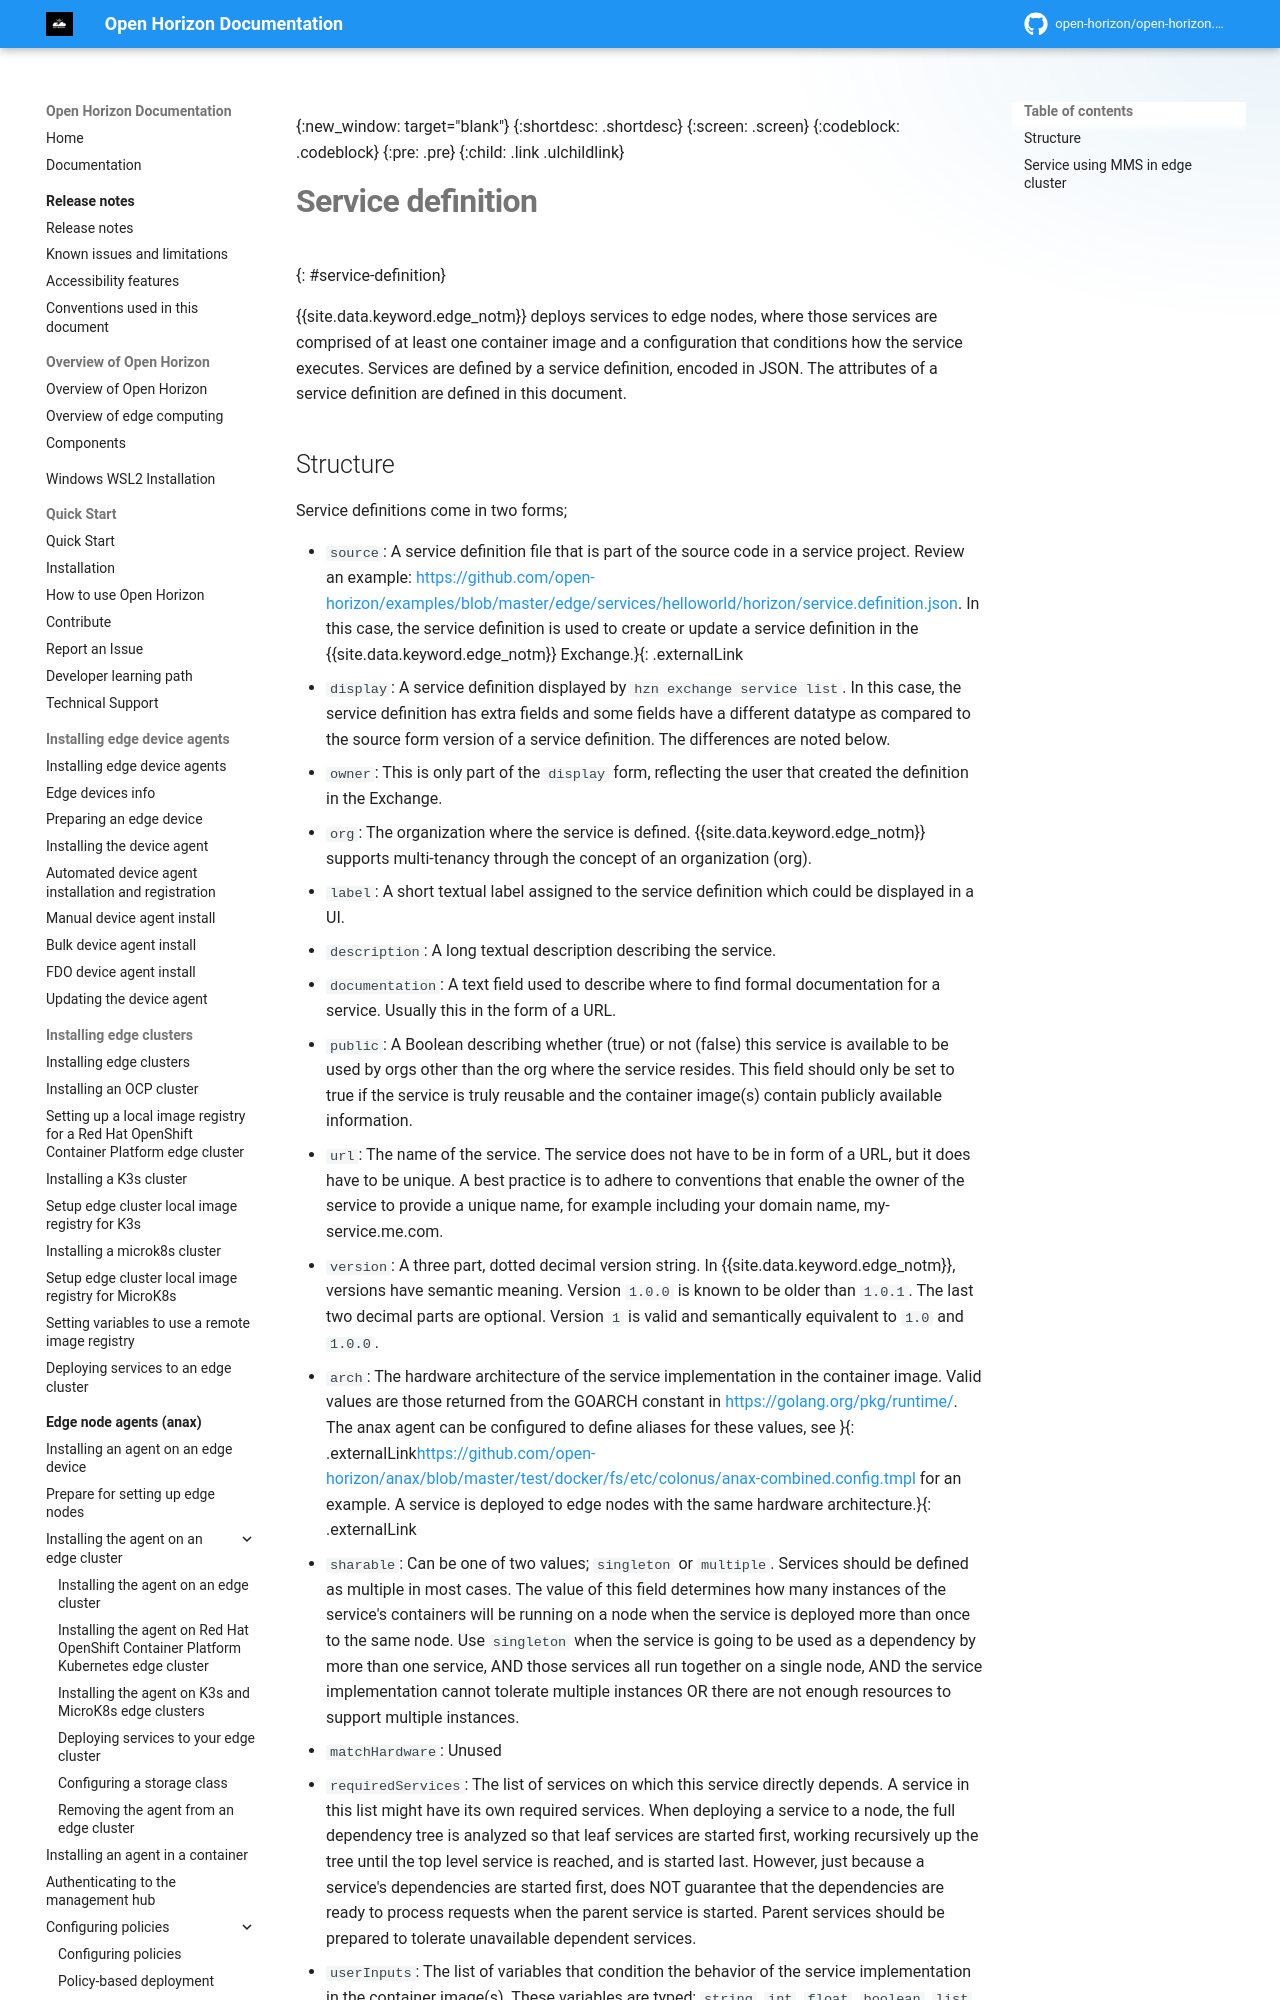

repository: open-horizon/open-horizon.github.io · page: anax/service_def/index.html · generator: mkdocs

---
copyright: Contributors to the Open Horizon project
years: 2022 - 2026
title: Service Definition
description: Description of Service definition JSON fields
lastupdated: 2026-04-08
nav_order: 2
parent: Defining and deploying services
grand_parent: Edge node agents (anax)
has_children: false
has_toc: false
---

{:new_window: target="blank"}
{:shortdesc: .shortdesc}
{:screen: .screen}
{:codeblock: .codeblock}
{:pre: .pre}
{:child: .link .ulchildlink}
{:childlinks: .ullinks}

# Service definition
{: #service-definition}

{{site.data.keyword.edge_notm}} deploys services to edge nodes, where those services are comprised of at least one container image and a configuration that conditions how the service executes.
Services are defined by a service definition, encoded in JSON. The attributes of a service definition are defined in this document.
